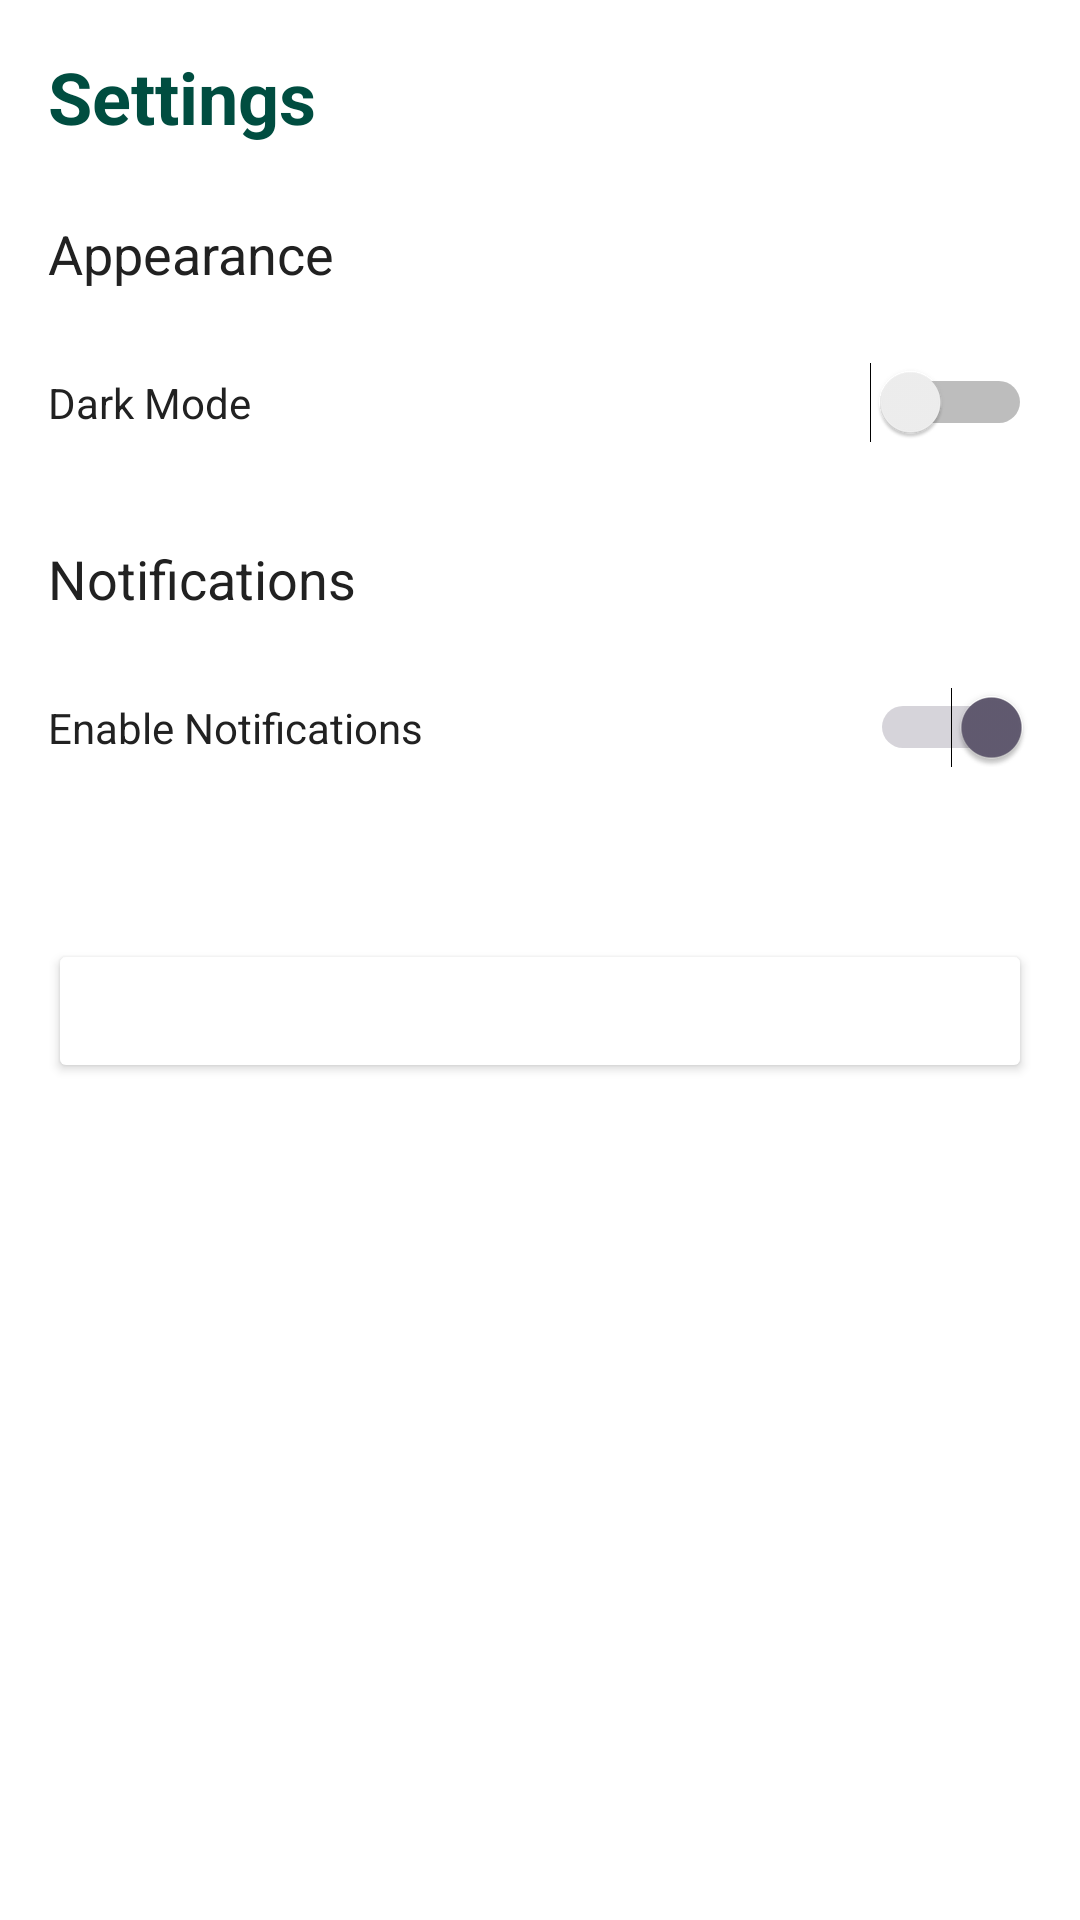

This screen was rendered from an Android layout file. Write that file and the resources it references.
<!-- AndroidManifest.xml: application theme Theme.GradConnect2025 -->
<!-- res/layout/activity_settings.xml -->
<?xml version="1.0" encoding="utf-8"?>
<ScrollView xmlns:android="http://schemas.android.com/apk/res/android"
            android:layout_width="match_parent"
            android:layout_height="match_parent"
            android:background="@color/background"
            android:padding="16dp">

    <LinearLayout
            android:layout_width="match_parent"
            android:layout_height="wrap_content"
            android:orientation="vertical">

        <TextView
                android:layout_width="match_parent"
                android:layout_height="wrap_content"
                android:text="Settings"
                android:textSize="24sp"
                android:textColor="@color/primary"
                android:textStyle="bold"
                android:layout_marginBottom="24dp"/>

        <TextView
                android:layout_width="match_parent"
                android:layout_height="wrap_content"
                android:text="Appearance"
                android:textSize="18sp"
                android:textColor="@color/text_primary"
                android:layout_marginBottom="8dp"/>

        <LinearLayout
                android:layout_width="match_parent"
                android:layout_height="wrap_content"
                android:orientation="horizontal"
                android:paddingVertical="16dp"
                android:gravity="center_vertical">

            <TextView
                    android:layout_width="0dp"
                    android:layout_height="wrap_content"
                    android:layout_weight="1"
                    android:text="Dark Mode"
                    android:textColor="@color/text_primary"/>

            <Switch
                    android:id="@+id/switch_dark_mode"
                    android:layout_width="wrap_content"
                    android:layout_height="wrap_content"/>
        </LinearLayout>

        <View
                android:layout_width="match_parent"
                android:layout_height="1dp"
                android:background="@color/divider"/>

        <TextView
                android:layout_width="match_parent"
                android:layout_height="wrap_content"
                android:text="Notifications"
                android:textSize="18sp"
                android:textColor="@color/text_primary"
                android:layout_marginTop="16dp"
                android:layout_marginBottom="8dp"/>

        <LinearLayout
                android:layout_width="match_parent"
                android:layout_height="wrap_content"
                android:orientation="horizontal"
                android:paddingVertical="16dp"
                android:gravity="center_vertical">

            <TextView
                    android:layout_width="0dp"
                    android:layout_height="wrap_content"
                    android:layout_weight="1"
                    android:text="Enable Notifications"
                    android:textColor="@color/text_primary"/>

            <Switch
                    android:id="@+id/switch_notifications"
                    android:layout_width="wrap_content"
                    android:layout_height="wrap_content"
                    android:checked="true"/>
        </LinearLayout>

        <View
                android:layout_width="match_parent"
                android:layout_height="1dp"
                android:background="@color/divider"
                android:layout_marginTop="16dp"/>

        <Button
                android:id="@+id/btn_logout"
                android:layout_width="match_parent"
                android:layout_height="wrap_content"
                android:text="Logout"
                android:layout_marginTop="24dp"
                android:backgroundTint="@color/error"
                android:textColor="@color/white"/>
    </LinearLayout>
</ScrollView>
<!-- resources referenced by this layout -->
<resources>
  <color name="background">#FFFFFF</color>
  <color name="primary">#004D40</color>
  <color name="text_primary">#212121</color>
  <color name="white">#FFFFFFFF</color>
  <style name="Theme.GradConnect2025" parent="Base.Theme.GradConnect2025" />
  <style name="Base.Theme.GradConnect2025" parent="Theme.Material3.DayNight.NoActionBar">
          
          
      </style>
</resources>
